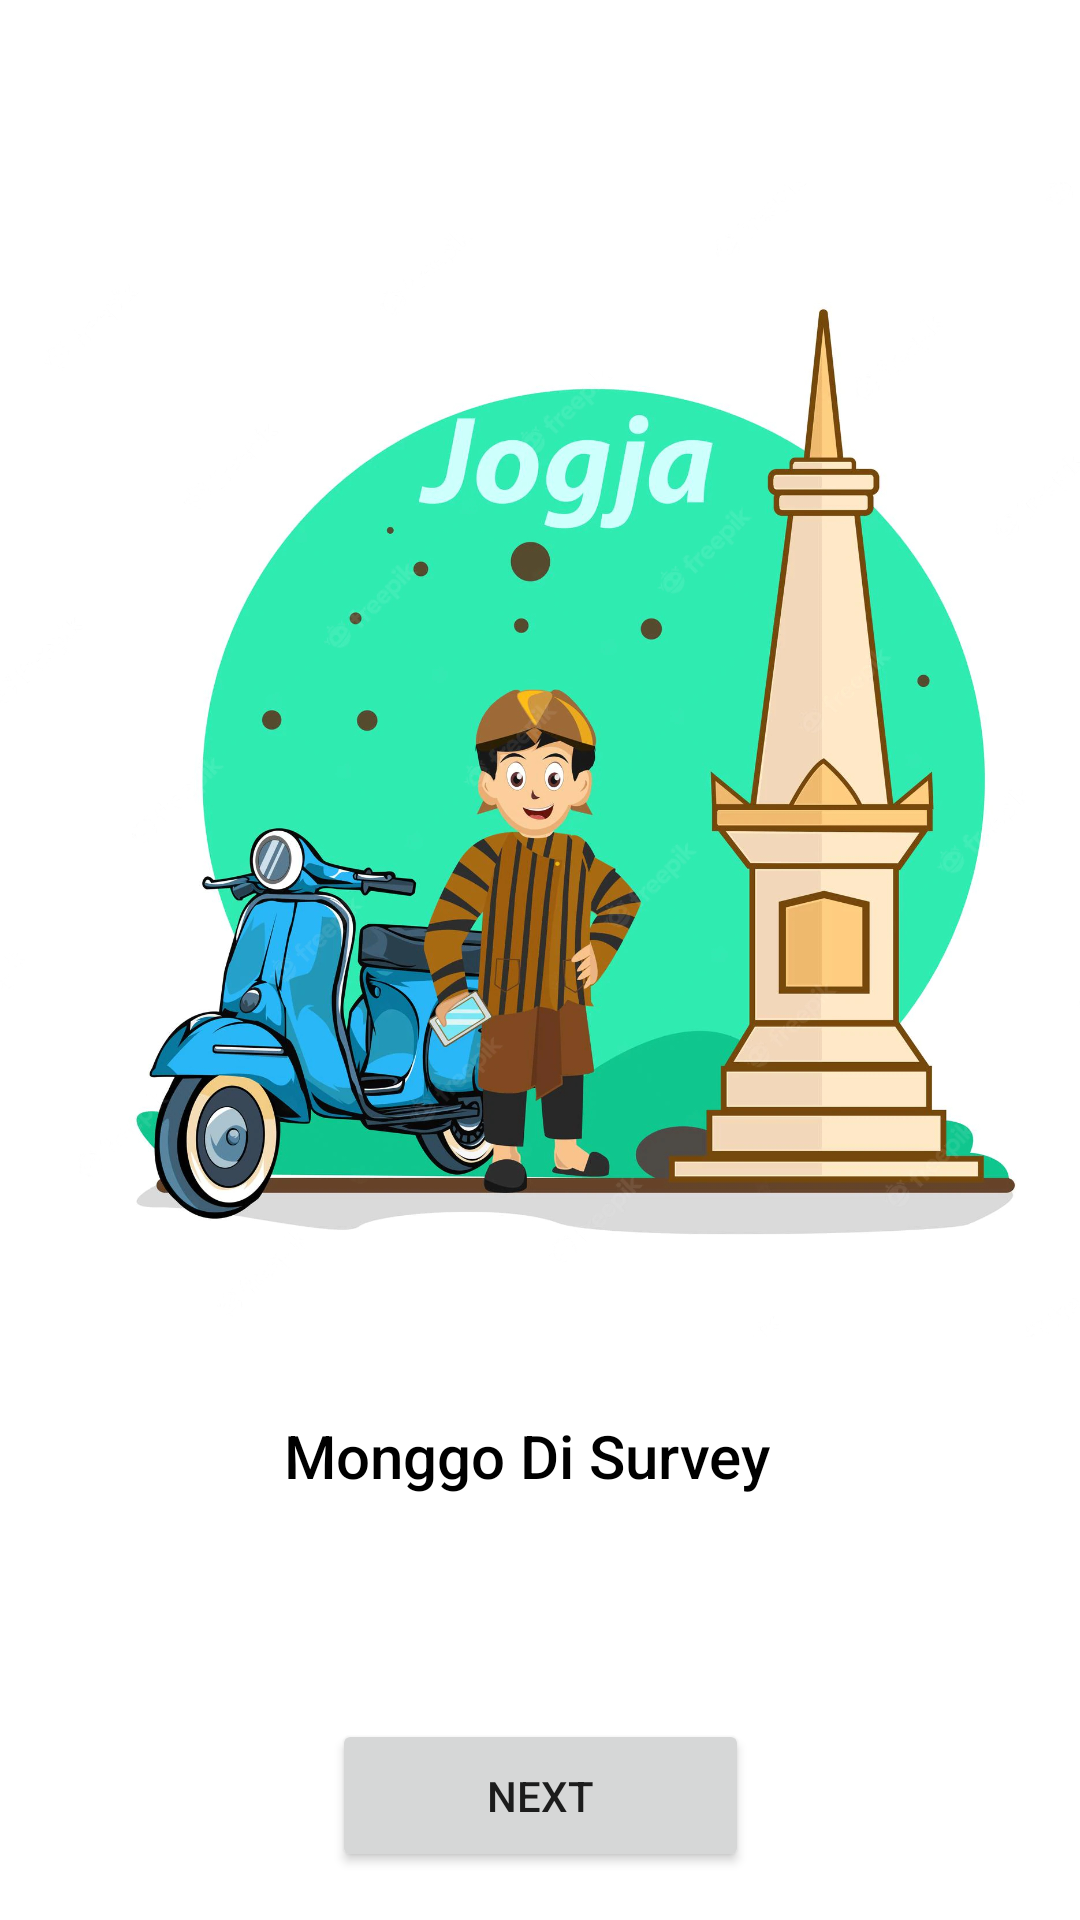

The Android layout XML behind this screen, and the referenced resources:
<!-- AndroidManifest.xml: application theme Theme.ProjectAwal -->
<!-- res/layout/fragment_first.xml -->
<?xml version="1.0" encoding="utf-8"?>
<androidx.constraintlayout.widget.ConstraintLayout xmlns:android="http://schemas.android.com/apk/res/android"
    xmlns:app="http://schemas.android.com/apk/res-auto"
    xmlns:tools="http://schemas.android.com/tools"
    android:layout_width="match_parent"
    android:layout_height="match_parent"
    tools:context=".FirstFragment">

    <Button
        android:id="@+id/btnnext2"
        android:layout_width="139dp"
        android:layout_height="51dp"
        android:layout_marginStart="136dp"
        android:layout_marginEnd="136dp"
        android:layout_marginBottom="16dp"
        android:text="Next"
        app:layout_constraintBottom_toBottomOf="parent"
        app:layout_constraintEnd_toEndOf="parent"
        app:layout_constraintStart_toStartOf="parent" />

    <ImageView
        android:id="@+id/imageView3"
        android:layout_width="385dp"
        android:layout_height="506dp"
        android:src="@drawable/gambar"
        tools:layout_editor_absoluteX="13dp"
        tools:layout_editor_absoluteY="16dp"
        tools:ignore="MissingConstraints" />

    <TextView
        android:id="@+id/textView2"
        android:layout_width="wrap_content"
        android:layout_height="wrap_content"
        android:layout_marginStart="172dp"
        android:layout_marginTop="3dp"
        android:layout_marginEnd="181dp"
        android:layout_marginBottom="112dp"
        android:fontFamily="sans-serif-medium"
        android:text="Monggo Di Survey"
        android:textColor="#000000"
        android:textSize="20dp"
        app:layout_constraintBottom_toTopOf="@+id/btnnext2"
        app:layout_constraintEnd_toEndOf="parent"
        app:layout_constraintStart_toStartOf="parent"
        app:layout_constraintTop_toBottomOf="@+id/imageView3" />

</androidx.constraintlayout.widget.ConstraintLayout>
<!-- resources referenced by this layout -->
<resources>
  <!-- drawable gambar: jpg bitmap (drawable, 879582 bytes) -->
  <style name="Theme.ProjectAwal" parent="Theme.MaterialComponents.DayNight.NoActionBar">
          
          <item name="colorPrimary">@color/purple_500</item>
          <item name="colorPrimaryVariant">@color/purple_700</item>
          <item name="colorOnPrimary">@color/white</item>
          
          <item name="colorSecondary">@color/teal_200</item>
          <item name="colorSecondaryVariant">@color/teal_700</item>
          <item name="colorOnSecondary">@color/black</item>
          
          <item name="android:statusBarColor">?attr/colorPrimaryVariant</item>
          
      </style>
  <!-- not gathered from this repository: default colours our renderer supplied (Android Studio template values) -->
  <color name="purple_500">#FF6200EE</color>
  <color name="purple_700">#FF3700B3</color>
  <color name="teal_200">#FF03DAC5</color>
  <color name="teal_700">#FF018786</color>
  <color name="black">#FF000000</color>
  <color name="white">#FFFFFFFF</color>
</resources>
